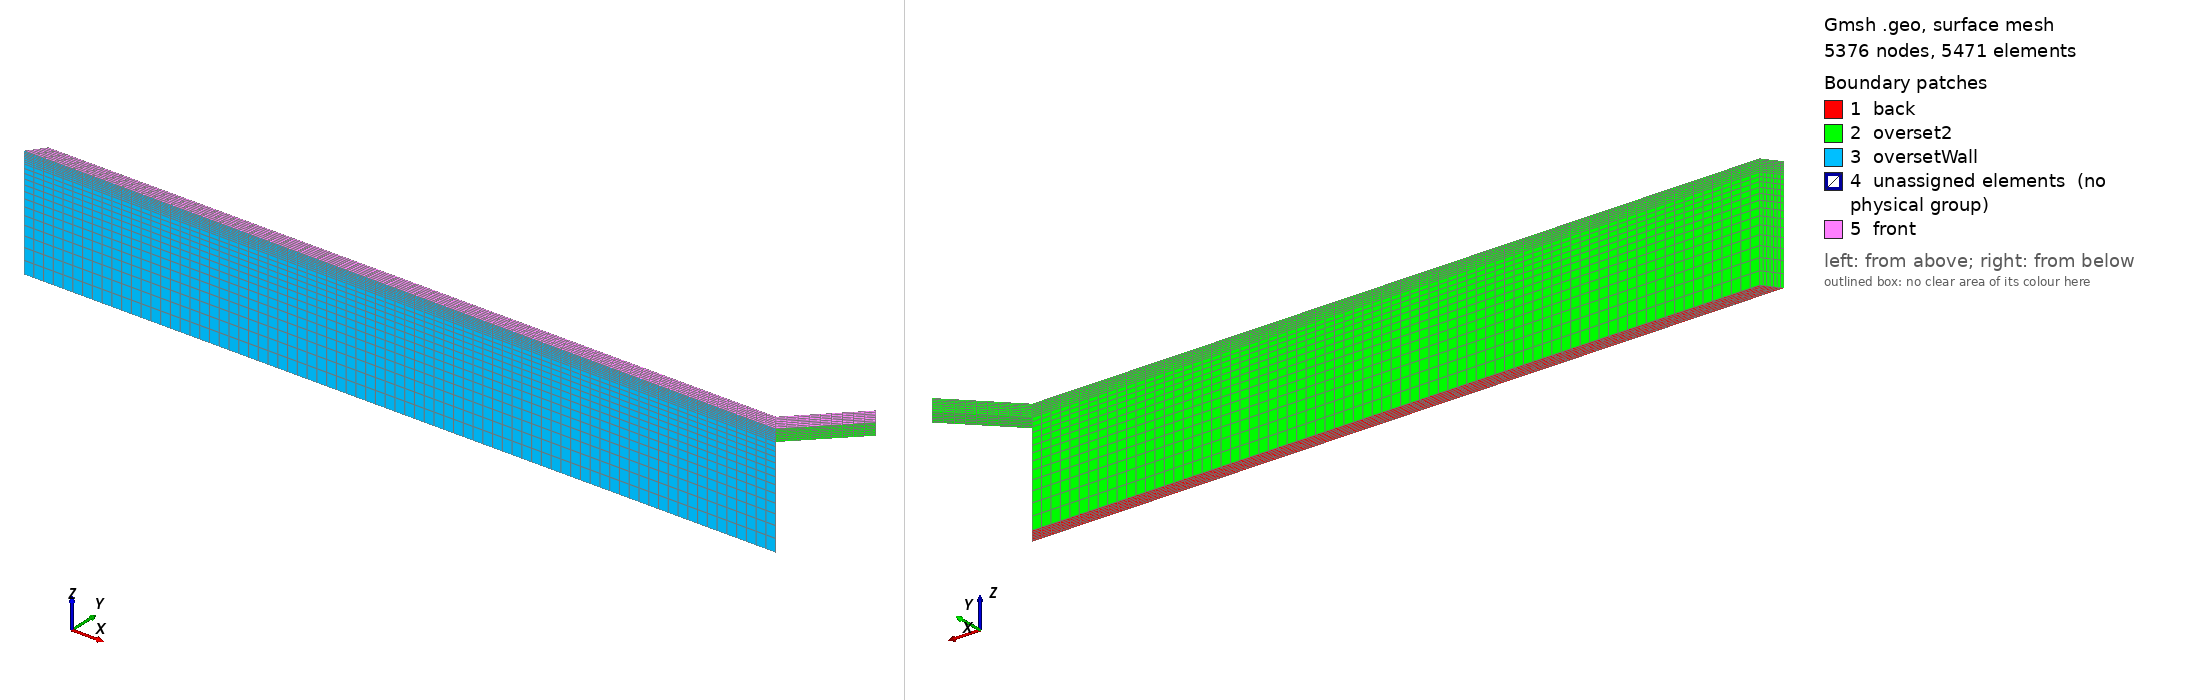

Gmsh geometry script, surface-meshed: 5376 nodes, 5471 surface elements. Boundary patches (legend numbers): 1 back, 2 overset2, 3 oversetWall, 4 unassigned elements (no physical group), 5 front. Left view from above one corner, right view from below the opposite corner. Legend entries are the model's physical surfaces; 'unassigned elements' are surfaces in no physical group. The drawing asked Gmsh for element sizes between 1% and 20% of the model's largest extent; the script's own settings can give other sizes.

=== overset2.geo (drawn) ===
// Gmsh project created on Mon Jul 12 11:25:42 2021
SetFactory("OpenCASCADE");


pLc = 100.;
prog = 1.0;//Progression
trans = 8;// Transfinite 
basis = 7;
prog_zGap = 1.07;
nLayer_zGap = 8; //number of layers
height_z = 1.25; // do not change
prog_z = 1.1;
nLayer_z = 13;
lc_s = 0.09;
lc_b = 0.12;
d_min = 0.3;
d_max = 1.3;
nLayer_Ext = 17;
prog_Ext = 1.10;
lExt = 1.;
// arc

Mesh.MeshSizeExtendFromBoundary = 0;
Mesh.MeshSizeFromPoints = 0;
Mesh.MeshSizeFromCurvature = 0;
//------------------------------------------------------------------------------
//------------------------------------------------------------------------------
//------------------------------------------------------------------------------
Field[1] = Distance;
//Field[1].PointsList = {20,62};
Field[1].CurvesList = {26, 62, 72, 70, 34, 35, 27, 54, 56, 60};
//Field[1].CurvesList = {72};
Field[1].Sampling = 30;


// We then define a `Threshold' field, which uses the return value of the
// `Distance' field 1 in order to define a simple change in element size
// depending on the computed distances
//
// SizeMax -                     /------------------
//                              /
//                             /
//                            /
// SizeMin -o----------------/
//          |                |    |
//        Point         DistMin  DistMax
Field[2] = Threshold;
Field[2].InField = 1;
Field[2].SizeMin = lc_s;
Field[2].SizeMax = lc_b;
Field[2].DistMin = d_min;
Field[2].DistMax = d_max;

// Let's use the minimum of all the fields as the background mesh size field
//Field[3] = Min;
//Field[3].FieldsList = {2};
Background Field = 2;
//------------------------------------------------------------------------------
//------------------------------------------------------------------------------
//------------------------------------------------------------------------------


x = -((0.0094/2)*1000);
y = -((0.00514938/2)*1000);

Point(1) = {9.4 + x, 0 + y, 0, 100};
//+
Point(60) = {9.25+ x, 0.2+ y, 0, 100};
//+
Point(61) = {0+ x, -0+ y, 0, 100};
//+
Point(62) = {0.15+ x, 0.2+ y, 0, 100};
//+
Line(1) = {61, 62};
//+
Line(2) = {62, 60};
//+
Line(3) = {60, 1};
//+
Line(4) = {1, 61};
//+
Curve Loop(1) = {1, 2, 3, 4};
//+
Plane Surface(1) = {1};
//+
Transfinite Curve {4} = 78 Using Progression 1;
//+
Transfinite Curve {2} = 78 Using Progression 1;
//+
Transfinite Curve {1, 3} = 1* trans Using Progression prog;
//+
Transfinite Surface {1};
//+
Recombine Surface {1};
//+
//+

r = 1/prog_z; // progression
a = (r - 1) / (r^nLayer_z - 1); 
one[0] = 1; 
layer[0] = a; 
For i In {1:nLayer_z-1}    
one[i] = 1;   
layer[i] = layer[i-1] + a * r^i; 
EndFor

Extrude {0,0,height_z} {    
  Surface{1}; 
  Layers{one[], layer[]};
  Recombine; 
}
Delete one;
Delete r;
Delete a;
Delete layer;



r = 1/prog_zGap; // progression

a = (r - 1) / (r^nLayer_zGap - 1); 
one[0] = 1; 
layer[0] = a; 
For i In {1:nLayer_zGap-1}    
one[i] = 1;   
layer[i] = layer[i-1] + a * r^i; 
EndFor
Extrude {0,0,0.15} {    
Surface{6};
Recombine; 
Layers{one[], layer[]}; }
Delete one;
Delete r;
Delete a;
Delete layer;
//+


r = prog_Ext; // progression
a = (r - 1) / (r^nLayer_Ext - 1); 
one[0] = 1; 
layer[0] = a; 
For i In {1:nLayer_Ext-1}    
one[i] = 1;   
layer[i] = layer[i-1] + a * r^i; 
EndFor

Extrude {lExt / Sqrt(2), lExt / Sqrt(2),0} {    
  Surface{9};
  Layers{9};                   //Layers{one[], layer[]};
  Recombine; 
}





Physical Volume("fluid", 21) = {1, 2, 3};
//+
Physical Surface("oversetWall", 22) = {5, 10};
//+
Physical Surface("overset2", 23) = {3, 8, 2, 4, 7, 13, 16, 14, 12};
//+
Physical Surface("front", 24) = {11, 15};
//+
Physical Surface("back", 25) = {1};
//+
//Physical Surface("oversetEmpty", 26) = {2, 4, 7, 9, 5, 10};
//+
